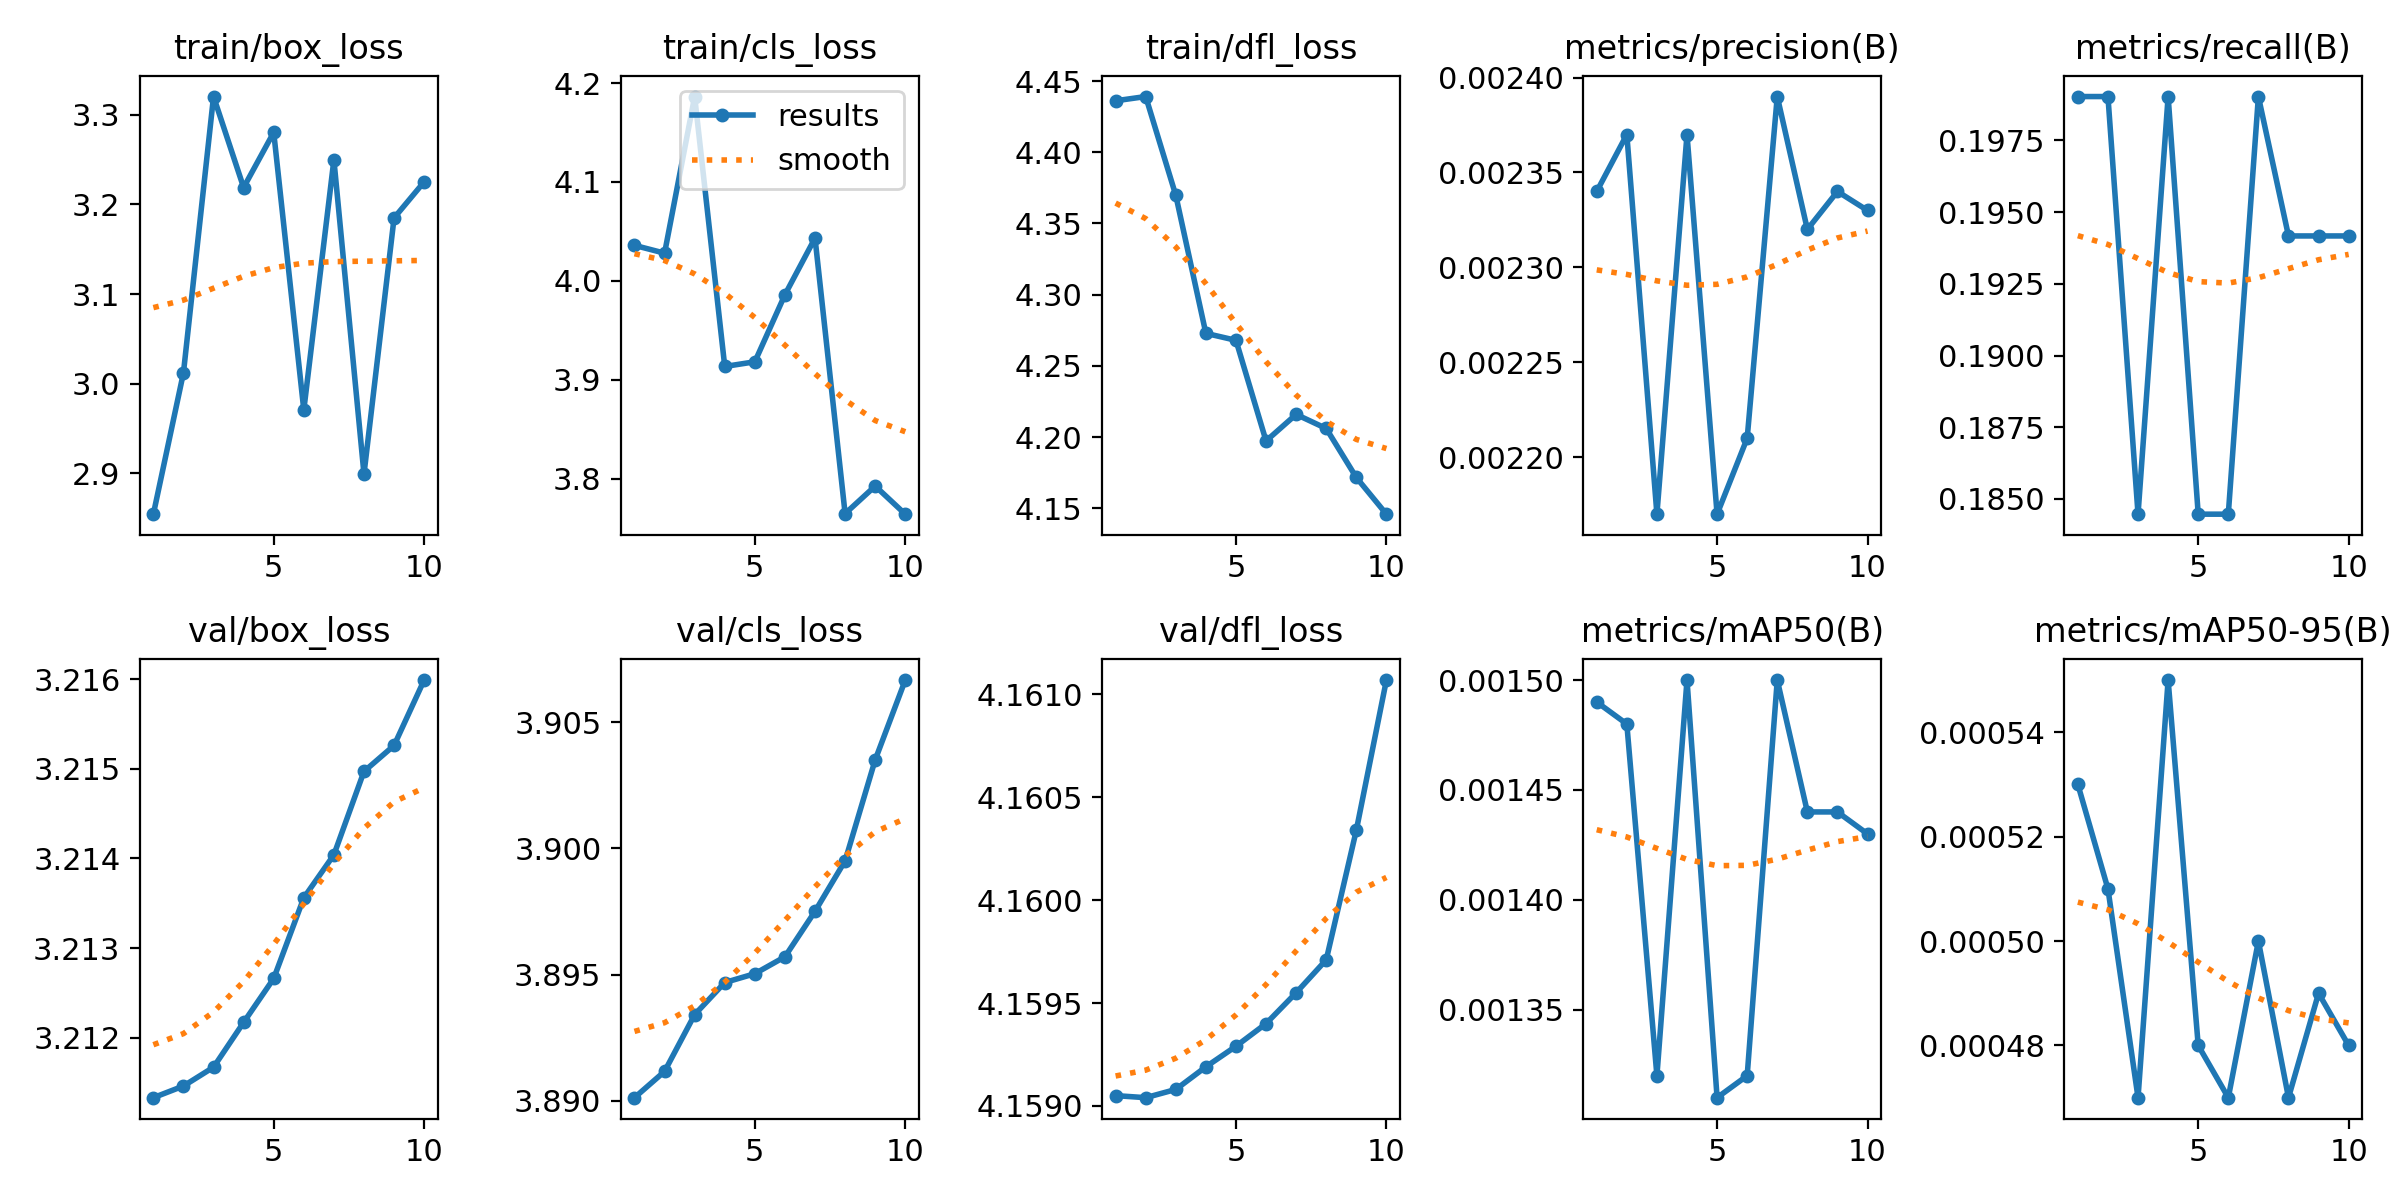

Source data for this figure (header and first rows):
epoch, time, train/box_loss, train/cls_loss, train/dfl_loss, metrics/precision(B), metrics/recall(B), metrics/mAP50(B), metrics/mAP50-95(B), val/box_loss, val/cls_loss, val/dfl_loss, lr/pg0, lr/pg1, lr/pg2
1, 16.76, 2.854, 4.036, 4.436, 0.00234, 0.199, 0.00149, 0.00053, 3.211, 3.89, 4.159, 6e-05, 6e-05, 6e-05
2, 33.46, 3.012, 4.028, 4.439, 0.00237, 0.199, 0.00148, 0.00051, 3.211, 3.891, 4.159, 0.0001261, 0.0001261, 0.0001261
3, 50.47, 3.32, 4.186, 4.37, 0.00217, 0.1845, 0.00132, 0.00047, 3.212, 3.893, 4.159, 0.0001764, 0.0001764, 0.0001764
4, 67.06, 3.219, 3.913, 4.273, 0.00237, 0.199, 0.0015, 0.00055, 3.212, 3.895, 4.159, 0.0002109, 0.0002109, 0.0002109
5, 84.02, 3.28, 3.918, 4.268, 0.00217, 0.1845, 0.00131, 0.00048, 3.213, 3.895, 4.159, 0.0002295, 0.0002295, 0.0002295
6, 100.7, 2.971, 3.986, 4.197, 0.00221, 0.1845, 0.00132, 0.00047, 3.214, 3.896, 4.159, 0.0002323, 0.0002323, 0.0002323
7, 117.8, 3.25, 4.043, 4.216, 0.00239, 0.199, 0.0015, 0.0005, 3.214, 3.898, 4.16, 0.0002192, 0.0002192, 0.0002192
8, 134.8, 2.899, 3.765, 4.206, 0.00232, 0.1942, 0.00144, 0.00047, 3.215, 3.9, 4.16, 0.0001903, 0.0001903, 0.0001903
9, 151.4, 3.185, 3.793, 4.172, 0.00234, 0.1942, 0.00144, 0.00049, 3.215, 3.904, 4.16, 0.0001456, 0.0001456, 0.0001456
10, 168, 3.225, 3.764, 4.146, 0.00233, 0.1942, 0.00143, 0.00048, 3.216, 3.907, 4.161, 8.502e-05, 8.502e-05, 8.502e-05
